Run: headless pygame with SDL's dummy video driver; simulated clock (each Clock.tick advances the game by its frame time, no real sleeping); random seed 0; keys injected as events and as key.get_pressed() state; mouse plan: one left click at the window centre at the start of phase 2, then a move to the lower-right quarter at the start of phase 3.
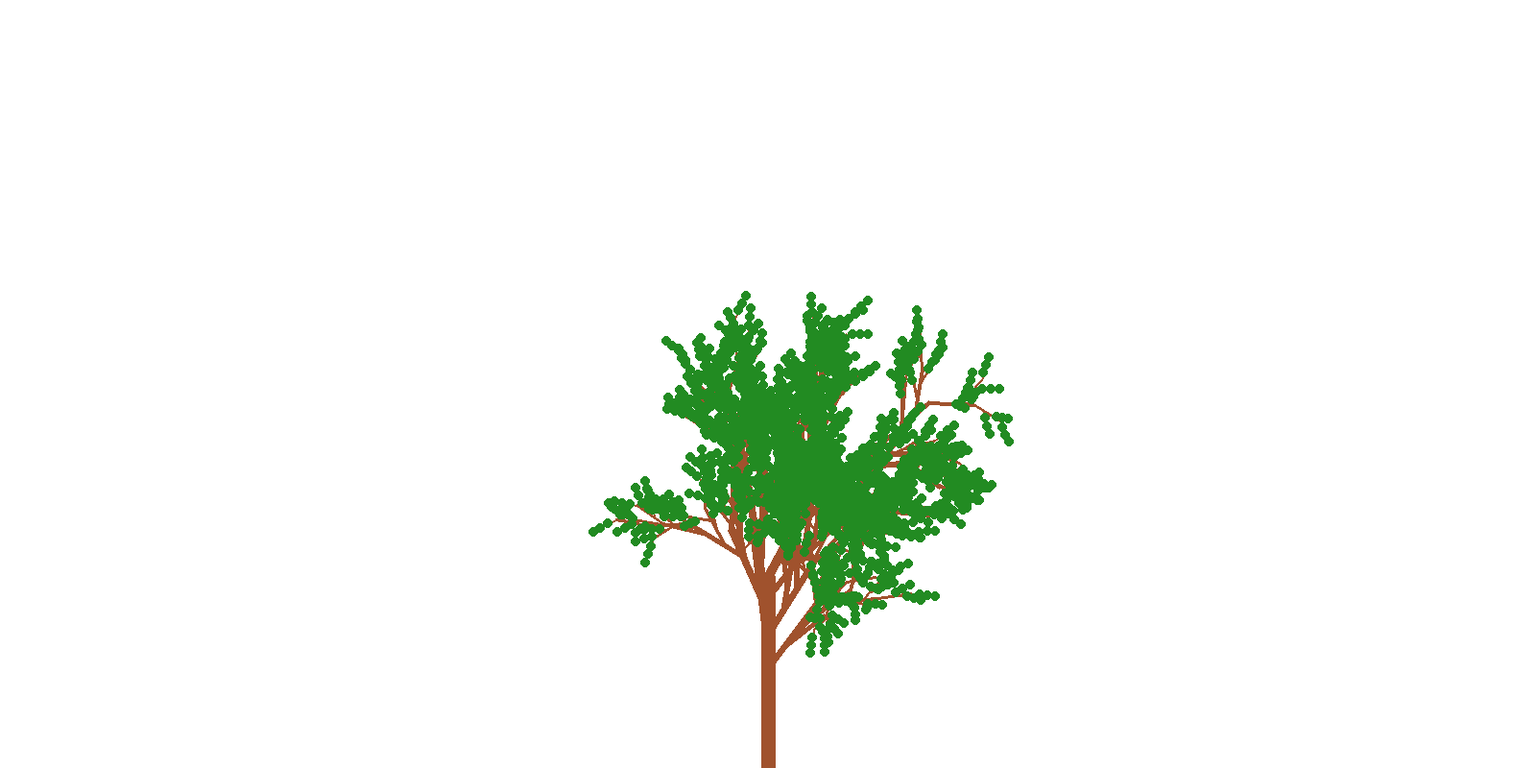
Frame 1 of 4 · flips 1–60 · no input
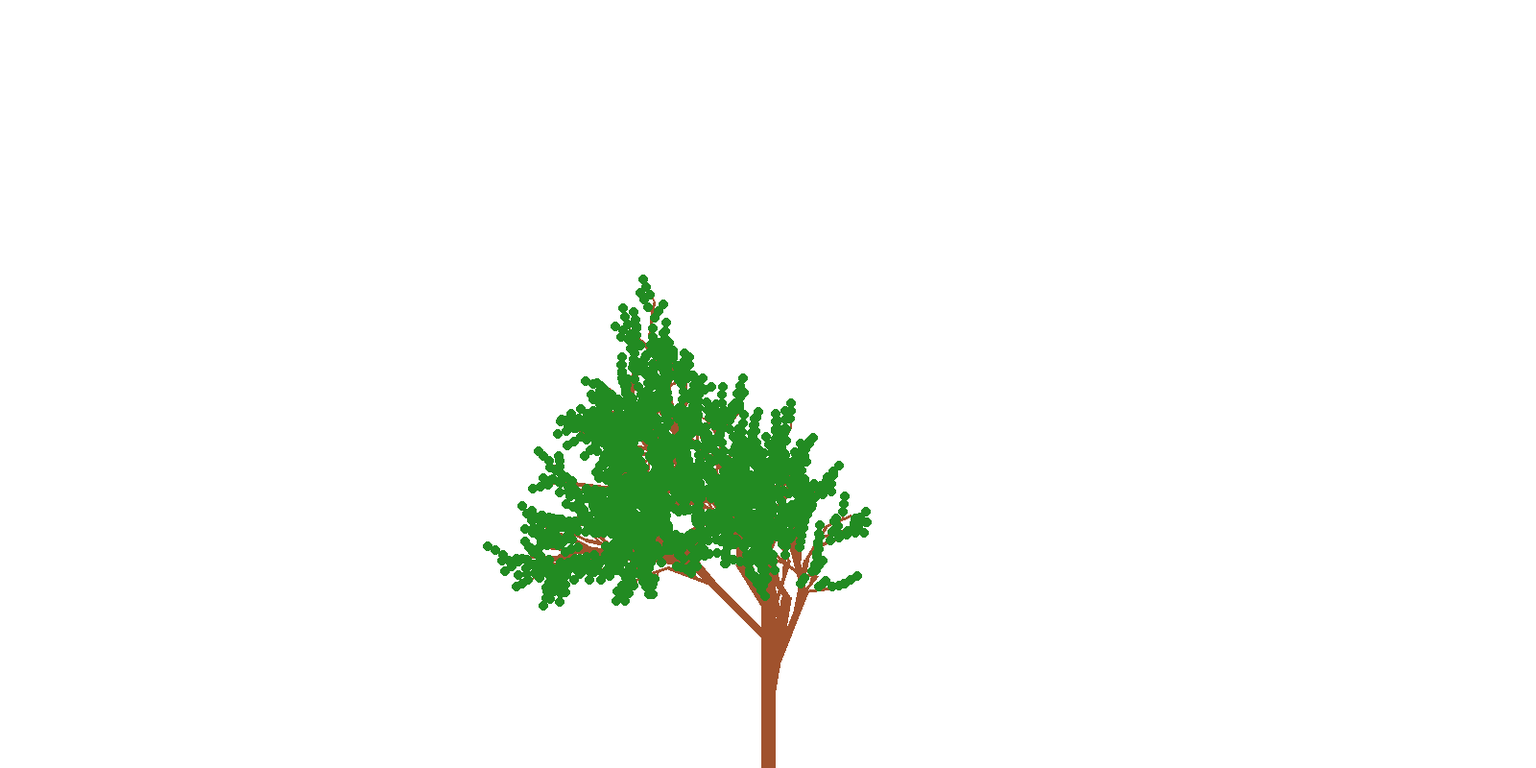
Frame 2 of 4 · flips 61–180 · clicked the window centre · tapped SPACE, RETURN · held RIGHT (→), D
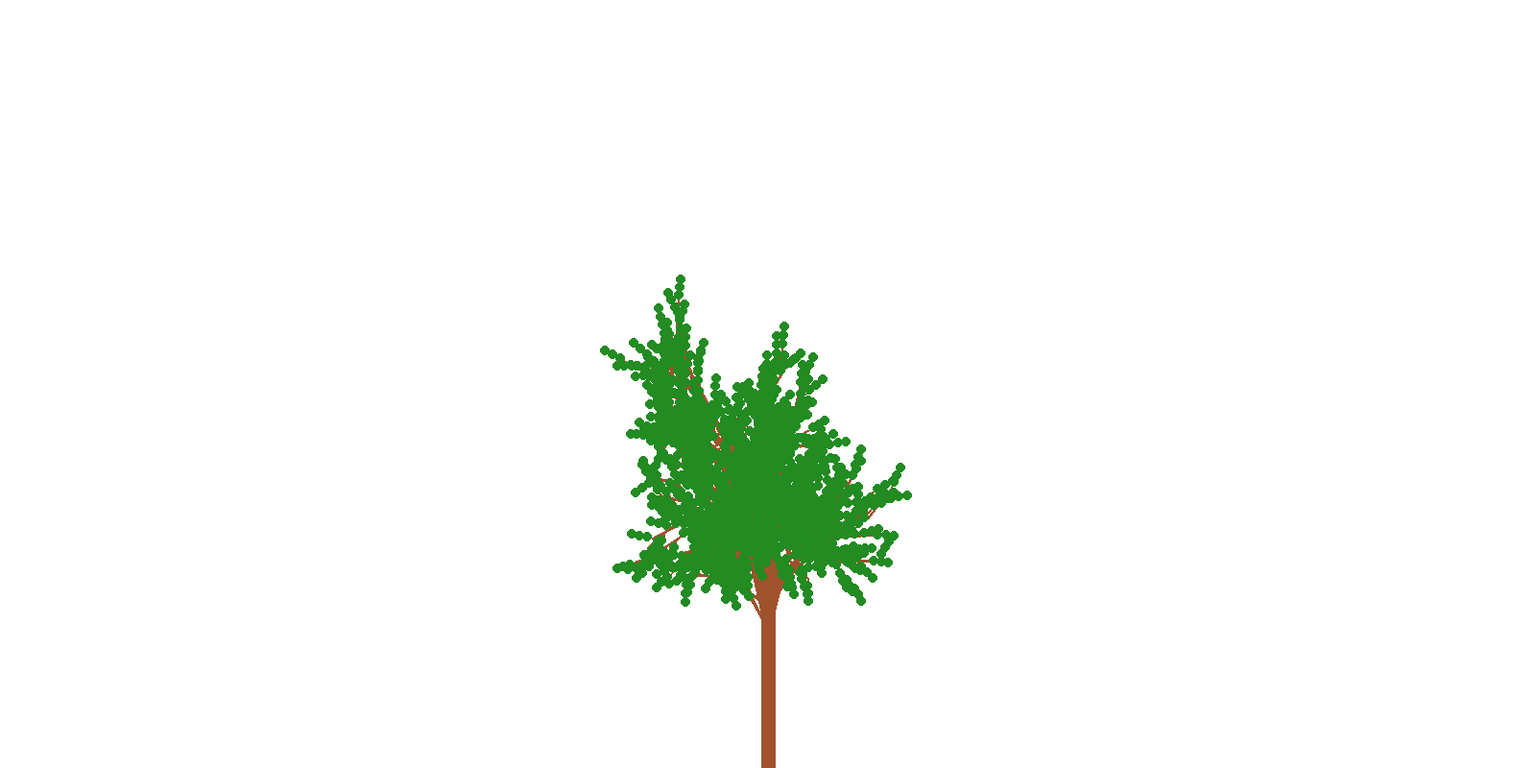
Frame 3 of 4 · flips 181–300 · moved the mouse to the lower-right quarter · held DOWN (↓), S
Frame 4 of 4 · flips 301–420 · held LEFT (←), A, UP (↑), W · screen unchanged from frame 3, image omitted

The pygame program that drew these frames:

# Proceedural tree generator, press SPACE to generate a new tree


import pygame
import math
import random
from pygame.locals import *

#setup

background_colour = (255,255,255)
(width, height) = (1600, 800)

screen = pygame.display.set_mode((width, height))#,pygame.FULLSCREEN)
screen.fill(background_colour)
pygame.display.set_caption('Trees')
pygame.font.init()

myfont = pygame.font.SysFont("monospace", 20)

#base variables
junctions_per_branch = 3
base_length = 200
reduction_factor = 0.75
angle_change = math.pi/4
max_generation = 7

#where to center the display
X_shift = width/2
Y_shift = height

trunk_colour = (160,82,45)
leaf_colour = (34,139,34)

class branch:
	def __init__(self, junction = None):
		#if this branch is the trunk
		self.start_x = 0
		self.start_y = 0
		self.start_z = 0
		self.end_x = 0
		self.end_y = 0
		self.end_z = base_length
		self.generation = 1
		self.length = base_length
		self.phi = 0
		self.theta = 0
		self.number_of_children = 0

		#if this branch is coming off a junction
		if junction:
			self.generation = junction.generation + 1
			self.length = base_length*(reduction_factor**self.generation)
			self.theta = junction.theta + random.uniform(-angle_change, + angle_change)
			self.phi = junction.phi + random.uniform(-angle_change, + angle_change)
			self.start_x = junction.x
			self.start_y = junction.y
			self.start_z = junction.z
			self.end_x = self.start_x +  self.length*math.sin(self.theta)*math.cos(self.phi)
			self.end_y = self.start_y +  self.length*math.sin(self.theta)*math.sin(self.phi)
			self.end_z = self.start_z +  self.length*math.cos(self.theta)
			self.number_of_children = 0
			


	def display(self, rotation):
		screen_x_0 = math.cos(rotation)*self.start_x + math.sin(rotation)*self.start_y
		screen_x_1 = math.sin(rotation)*self.end_y + math.cos(rotation)*self.end_x
		pygame.draw.line(screen, trunk_colour, [int(screen_x_0 + X_shift), int(-self.start_z + Y_shift)],
			[int(screen_x_1 + X_shift),int(- self.end_z + Y_shift)], int(20*(reduction_factor**self.generation)))


# a place where one brach comes off another
class junction:
	def __init__(self, branch):
		self.generation = branch.generation
		self.theta = branch.theta
		self.phi = branch.phi
		step = 1.0/junctions_per_branch

		self.x = branch.end_x + step*branch.number_of_children*(branch.start_x - branch.end_x)
		self.y = branch.end_y + step*branch.number_of_children*(branch.start_y - branch.end_y)
		self.z = branch.end_z + step*branch.number_of_children*(branch.start_z - branch.end_z)

		branch.number_of_children += 1

class leaf:
	def __init__(self, junction):
		self.x = junction.x
		self.y = junction.y
		self.z = junction.z 

	def display(self, rotation):
		screen_x_0 = math.cos(rotation)*self.x + math.sin(rotation)*self.y
		pygame.draw.circle(screen, leaf_colour, (int(screen_x_0 + X_shift), int(-self.z + Y_shift)),5)



def mainloop():
	global branches
	global leaves
	branches = []
	junctions = []

	branches.append(branch())

	current_generation = 1

	while current_generation <=  max_generation:
		#for every junction add a branch
		for i in junctions:
			branches.append(branch(i))
		junctions = []

		#for each branch keep adding junctions until they all have the right number
		repeat = True
		while repeat:
			found_one = False
			for i in branches:
				if i. generation == current_generation and i.number_of_children <= junctions_per_branch - 1:
					junctions.append(junction(i))
					found_one = True
			if not found_one:
				repeat = False

		current_generation += 1

	leaves = []

	for i in junctions:
		leaves.append(leaf(i))



	


mainloop()

running = True
while running:
	for event in pygame.event.get():
	    if event.type == pygame.QUIT:
	        running = False
	    elif event.type == KEYDOWN:
	        if event.key == K_ESCAPE:
	            running = False
	        if event.key == K_SPACE:
	        	mainloop()

	screen.fill(background_colour)

	pos = pygame.mouse.get_pos()
	rotation = float(pos[0])/300

	for i in branches:
		i.display(rotation)
	for i in leaves:
		i.display(rotation)

	pygame.display.flip()
	

pygame.quit()
